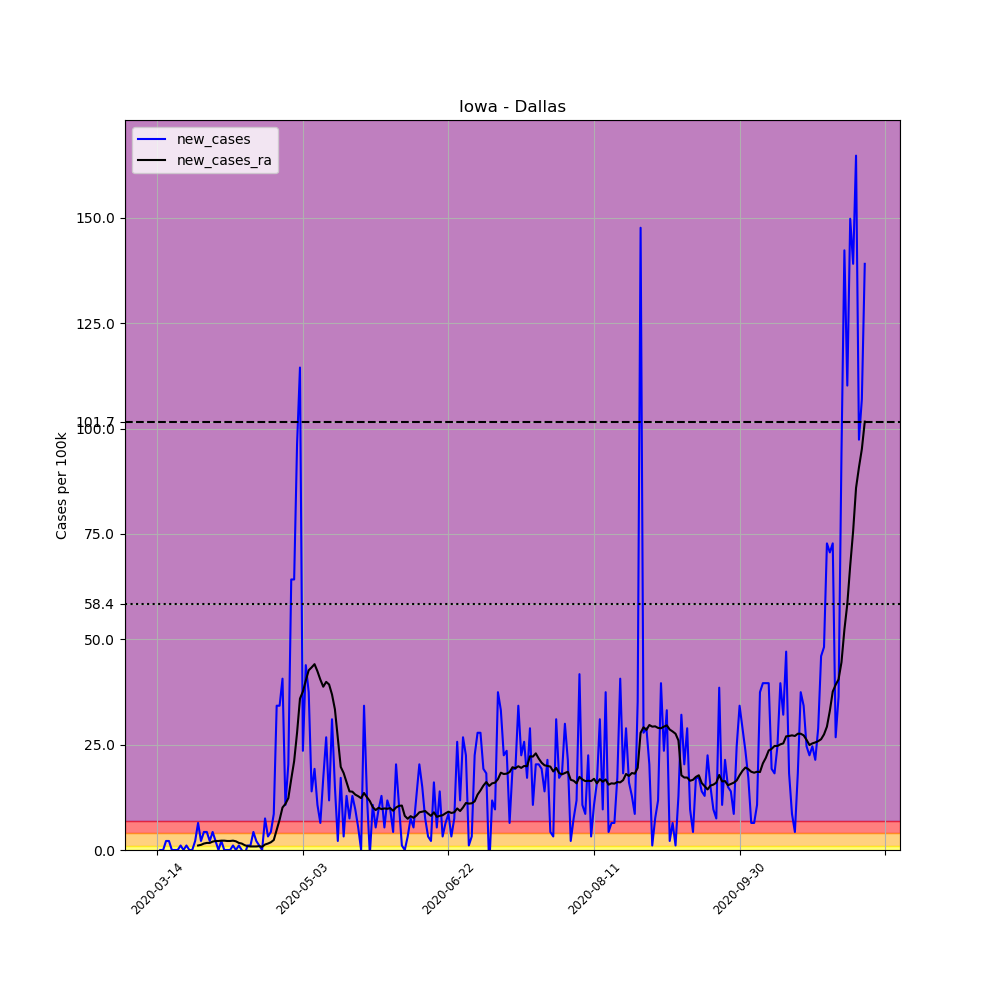

Data behind this chart, as committed beside it:
, date, county, state, fips, cases, deaths, COUNTY, STNAME, CTYNAME, POPESTIMATE2019, per_100k, new_cases, new_cases_ra
81935, 2020-03-14, Dallas, Iowa, 19049, 1, 0, 49, Iowa, Dallas, 93453, 1.07, , 
81936, 2020-03-15, Dallas, Iowa, 19049, 1, 0, 49, Iowa, Dallas, 93453, 1.07, 0.0, 
81937, 2020-03-16, Dallas, Iowa, 19049, 1, 0, 49, Iowa, Dallas, 93453, 1.07, 0.0, 
81938, 2020-03-17, Dallas, Iowa, 19049, 3, 0, 49, Iowa, Dallas, 93453, 3.21, 2.14, 
81939, 2020-03-18, Dallas, Iowa, 19049, 5, 0, 49, Iowa, Dallas, 93453, 5.35, 2.14, 
81940, 2020-03-19, Dallas, Iowa, 19049, 5, 0, 49, Iowa, Dallas, 93453, 5.35, 0.0, 
81941, 2020-03-20, Dallas, Iowa, 19049, 5, 0, 49, Iowa, Dallas, 93453, 5.35, 0.0, 
81942, 2020-03-21, Dallas, Iowa, 19049, 5, 0, 49, Iowa, Dallas, 93453, 5.35, 0.0, 
81943, 2020-03-22, Dallas, Iowa, 19049, 6, 0, 49, Iowa, Dallas, 93453, 6.42, 1.07, 
81944, 2020-03-23, Dallas, Iowa, 19049, 6, 0, 49, Iowa, Dallas, 93453, 6.42, 0.0, 
81945, 2020-03-24, Dallas, Iowa, 19049, 7, 0, 49, Iowa, Dallas, 93453, 7.49, 1.07, 
81946, 2020-03-25, Dallas, Iowa, 19049, 7, 0, 49, Iowa, Dallas, 93453, 7.49, 0.0, 
81947, 2020-03-26, Dallas, Iowa, 19049, 7, 0, 49, Iowa, Dallas, 93453, 7.49, 0.0, 
81948, 2020-03-27, Dallas, Iowa, 19049, 9, 0, 49, Iowa, Dallas, 93453, 9.631, 2.14, 
81949, 2020-03-28, Dallas, Iowa, 19049, 15, 0, 49, Iowa, Dallas, 93453, 16.05, 6.42, 1.07
81950, 2020-03-29, Dallas, Iowa, 19049, 17, 0, 49, Iowa, Dallas, 93453, 18.19, 2.14, 1.223
81951, 2020-03-30, Dallas, Iowa, 19049, 21, 0, 49, Iowa, Dallas, 93453, 22.47, 4.28, 1.529
81952, 2020-03-31, Dallas, Iowa, 19049, 25, 0, 49, Iowa, Dallas, 93453, 26.75, 4.28, 1.682
81953, 2020-04-01, Dallas, Iowa, 19049, 27, 0, 49, Iowa, Dallas, 93453, 28.89, 2.14, 1.682
81954, 2020-04-02, Dallas, Iowa, 19049, 31, 0, 49, Iowa, Dallas, 93453, 33.17, 4.28, 1.987
81955, 2020-04-03, Dallas, Iowa, 19049, 33, 0, 49, Iowa, Dallas, 93453, 35.31, 2.14, 2.14
81956, 2020-04-04, Dallas, Iowa, 19049, 33, 0, 49, Iowa, Dallas, 93453, 35.31, 0.0, 2.14
81957, 2020-04-05, Dallas, Iowa, 19049, 35, 0, 49, Iowa, Dallas, 93453, 37.45, 2.14, 2.217
81958, 2020-04-06, Dallas, Iowa, 19049, 35, 0, 49, Iowa, Dallas, 93453, 37.45, 0.0, 2.217
81959, 2020-04-07, Dallas, Iowa, 19049, 35, 0, 49, Iowa, Dallas, 93453, 37.45, 0.0, 2.14
81960, 2020-04-08, Dallas, Iowa, 19049, 35, 0, 49, Iowa, Dallas, 93453, 37.45, 0.0, 2.14
81961, 2020-04-09, Dallas, Iowa, 19049, 36, 0, 49, Iowa, Dallas, 93453, 38.52, 1.07, 2.217
81962, 2020-04-10, Dallas, Iowa, 19049, 36, 0, 49, Iowa, Dallas, 93453, 38.52, 0.0, 2.064
81963, 2020-04-11, Dallas, Iowa, 19049, 37, 0, 49, Iowa, Dallas, 93453, 39.59, 1.07, 1.682
81964, 2020-04-12, Dallas, Iowa, 19049, 37, 0, 49, Iowa, Dallas, 93453, 39.59, 0.0, 1.529
81965, 2020-04-13, Dallas, Iowa, 19049, 36, 0, 49, Iowa, Dallas, 93453, 38.52, -1.07, 1.146
81966, 2020-04-14, Dallas, Iowa, 19049, 37, 0, 49, Iowa, Dallas, 93453, 39.59, 1.07, 0.9172
81967, 2020-04-15, Dallas, Iowa, 19049, 38, 0, 49, Iowa, Dallas, 93453, 40.66, 1.07, 0.8408
81968, 2020-04-16, Dallas, Iowa, 19049, 42, 0, 49, Iowa, Dallas, 93453, 44.94, 4.28, 0.8408
81969, 2020-04-17, Dallas, Iowa, 19049, 44, 0, 49, Iowa, Dallas, 93453, 47.08, 2.14, 0.8408
81970, 2020-04-18, Dallas, Iowa, 19049, 45, 0, 49, Iowa, Dallas, 93453, 48.15, 1.07, 0.9172
81971, 2020-04-19, Dallas, Iowa, 19049, 45, 0, 49, Iowa, Dallas, 93453, 48.15, 0.0, 0.7643
81972, 2020-04-20, Dallas, Iowa, 19049, 52, 0, 49, Iowa, Dallas, 93453, 55.64, 7.49, 1.299
81973, 2020-04-21, Dallas, Iowa, 19049, 55, 0, 49, Iowa, Dallas, 93453, 58.85, 3.21, 1.529
81974, 2020-04-22, Dallas, Iowa, 19049, 59, 0, 49, Iowa, Dallas, 93453, 63.13, 4.28, 1.834
81975, 2020-04-23, Dallas, Iowa, 19049, 67, 0, 49, Iowa, Dallas, 93453, 71.69, 8.56, 2.369
81976, 2020-04-24, Dallas, Iowa, 19049, 99, 0, 49, Iowa, Dallas, 93453, 105.9, 34.24, 4.815
81977, 2020-04-25, Dallas, Iowa, 19049, 131, 0, 49, Iowa, Dallas, 93453, 140.2, 34.24, 7.185
81978, 2020-04-26, Dallas, Iowa, 19049, 169, 0, 49, Iowa, Dallas, 93453, 180.8, 40.66, 10.09
81979, 2020-04-27, Dallas, Iowa, 19049, 179, 0, 49, Iowa, Dallas, 93453, 191.5, 10.7, 10.93
81980, 2020-04-28, Dallas, Iowa, 19049, 198, 0, 49, Iowa, Dallas, 93453, 211.9, 20.33, 12.31
81981, 2020-04-29, Dallas, Iowa, 19049, 258, 0, 49, Iowa, Dallas, 93453, 276.1, 64.2, 16.82
81982, 2020-04-30, Dallas, Iowa, 19049, 318, 0, 49, Iowa, Dallas, 93453, 340.3, 64.2, 21.1
81983, 2020-05-01, Dallas, Iowa, 19049, 408, 0, 49, Iowa, Dallas, 93453, 436.6, 96.31, 27.82
81984, 2020-05-02, Dallas, Iowa, 19049, 515, 0, 49, Iowa, Dallas, 93453, 551.1, 114.5, 35.92
81985, 2020-05-03, Dallas, Iowa, 19049, 537, 0, 49, Iowa, Dallas, 93453, 574.6, 23.54, 37.6
81986, 2020-05-04, Dallas, Iowa, 19049, 578, 1, 49, Iowa, Dallas, 93453, 618.5, 43.87, 40.2
81987, 2020-05-05, Dallas, Iowa, 19049, 613, 3, 49, Iowa, Dallas, 93453, 655.9, 37.45, 42.65
81988, 2020-05-06, Dallas, Iowa, 19049, 626, 3, 49, Iowa, Dallas, 93453, 669.9, 13.91, 43.34
81989, 2020-05-07, Dallas, Iowa, 19049, 644, 4, 49, Iowa, Dallas, 93453, 689.1, 19.26, 44.1
81990, 2020-05-08, Dallas, Iowa, 19049, 654, 5, 49, Iowa, Dallas, 93453, 699.8, 10.7, 42.42
81991, 2020-05-09, Dallas, Iowa, 19049, 660, 5, 49, Iowa, Dallas, 93453, 706.2, 6.42, 40.43
81992, 2020-05-10, Dallas, Iowa, 19049, 676, 6, 49, Iowa, Dallas, 93453, 723.4, 17.12, 38.75
81993, 2020-05-11, Dallas, Iowa, 19049, 701, 6, 49, Iowa, Dallas, 93453, 750.1, 26.75, 39.9
81994, 2020-05-12, Dallas, Iowa, 19049, 712, 7, 49, Iowa, Dallas, 93453, 761.9, 11.77, 39.29
... 184 more rows
